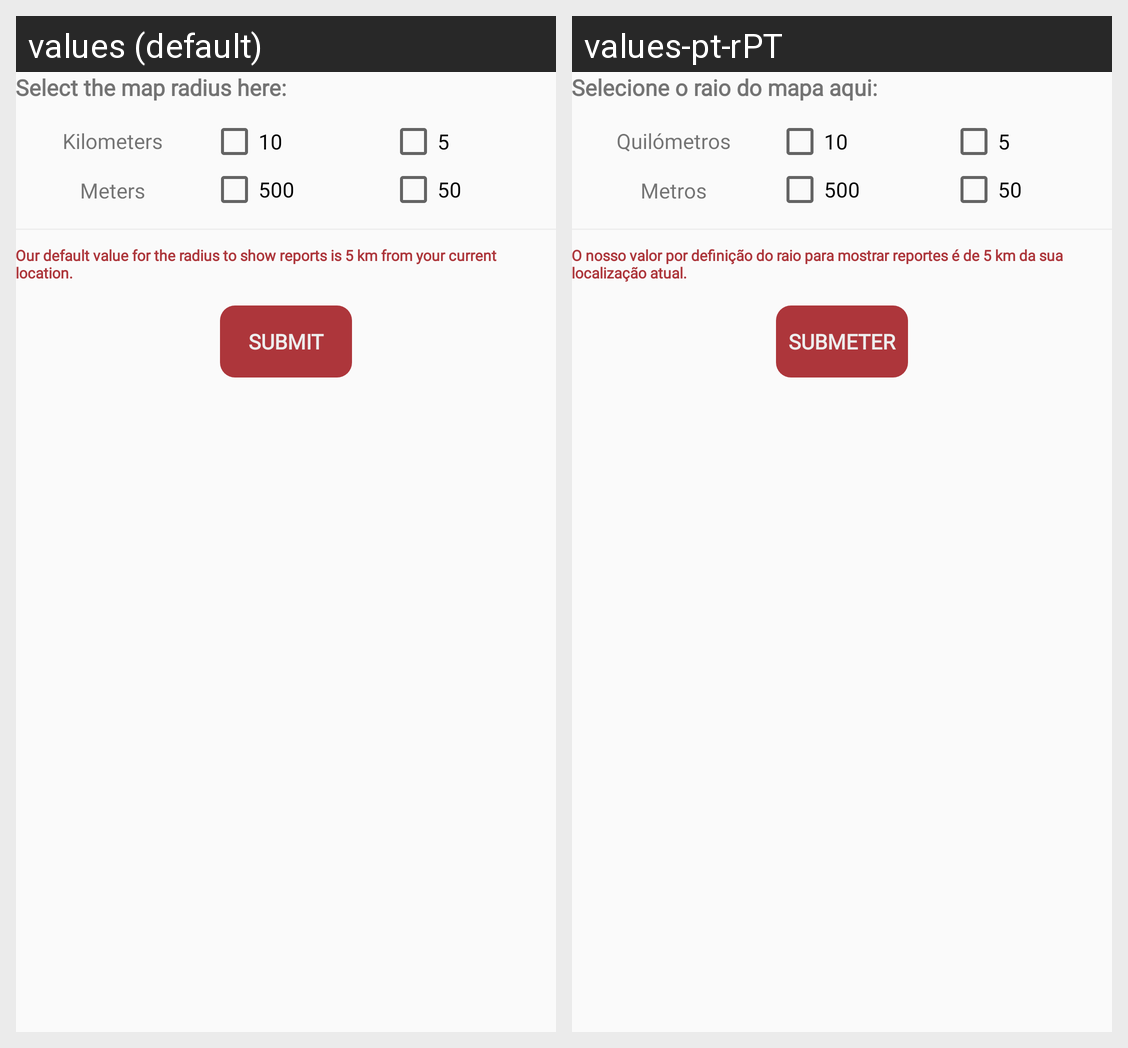

Locale-by-locale string values for the Android screen shown in this grid:
Android screen res/layout/change_radius.xml rendered under 2 locales, left to right: values (default), values-pt-rPT. Device: Nexus 5 (rendered at 1080×1920; each locale shown at half size, 540×960, under a caption strip naming it); theme AppTheme.
Strings drawn on this screen, with the default value and each locale's value (text and hints the layout hard-codes, and strings that could not be matched under every locale, appear in the picture but are not listed):

select_the_map_radius_here
  values: Select the map radius here:
  values-pt-rPT: Selecione o raio do mapa aqui:

kilometers
  values: Kilometers
  values-pt-rPT: Quilómetros

meters
  values: Meters
  values-pt-rPT: Metros

our_default_value_for_the_radius_to_show_reports_is_5_km_from_your_current_location
  values: Our default value for the radius to show reports is 5 km from your current location.
  values-pt-rPT: O nosso valor por definição do raio para mostrar reportes é de 5 km da sua localização atual.

submit
  values: Submit
  values-pt-rPT: Submeter
